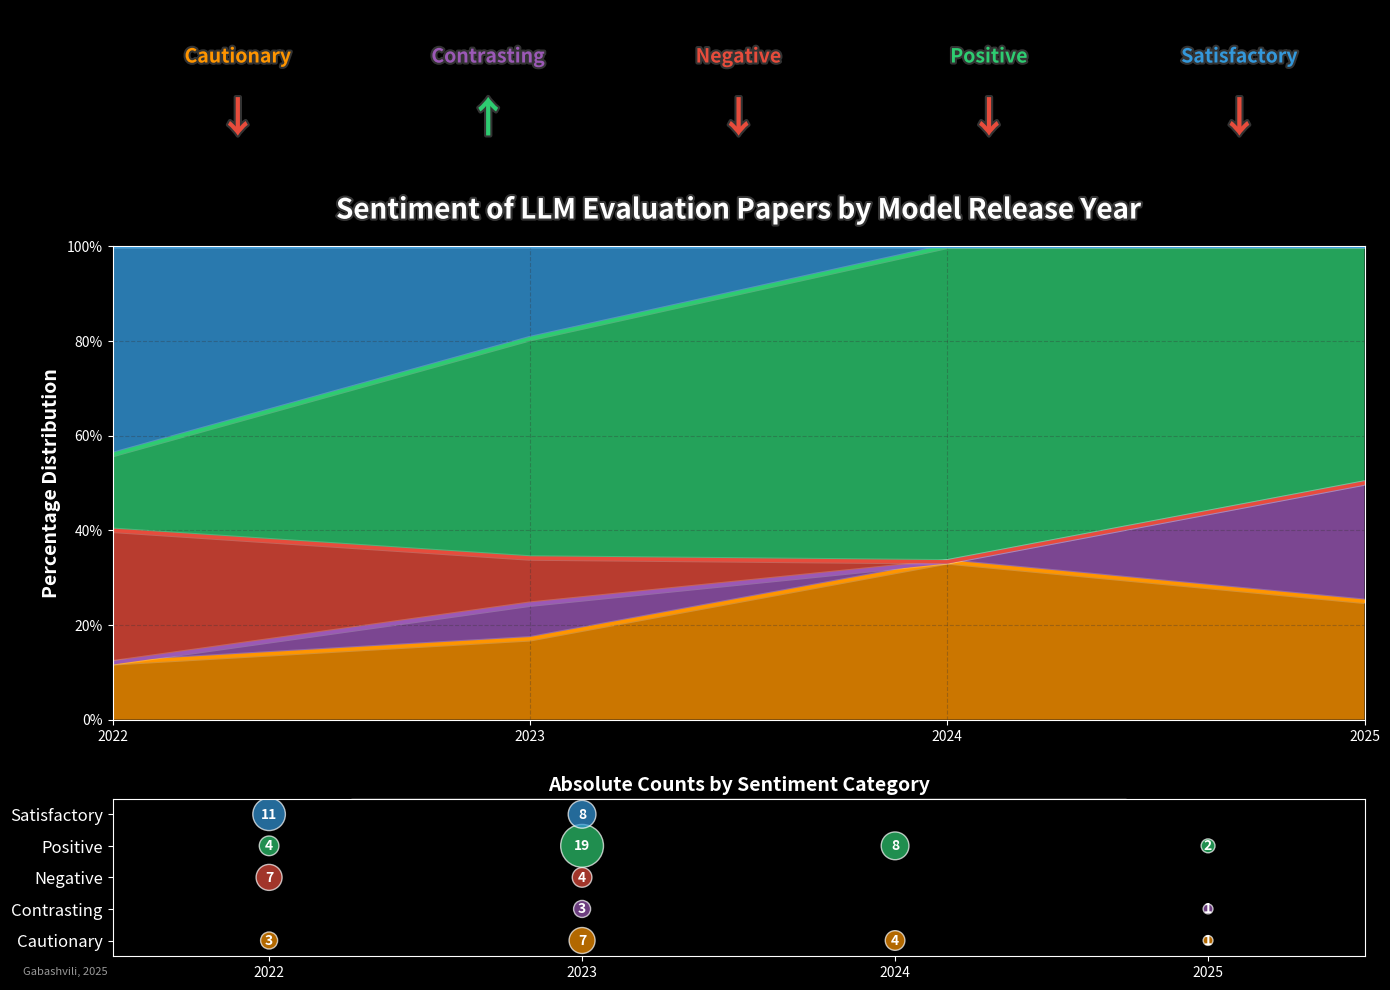
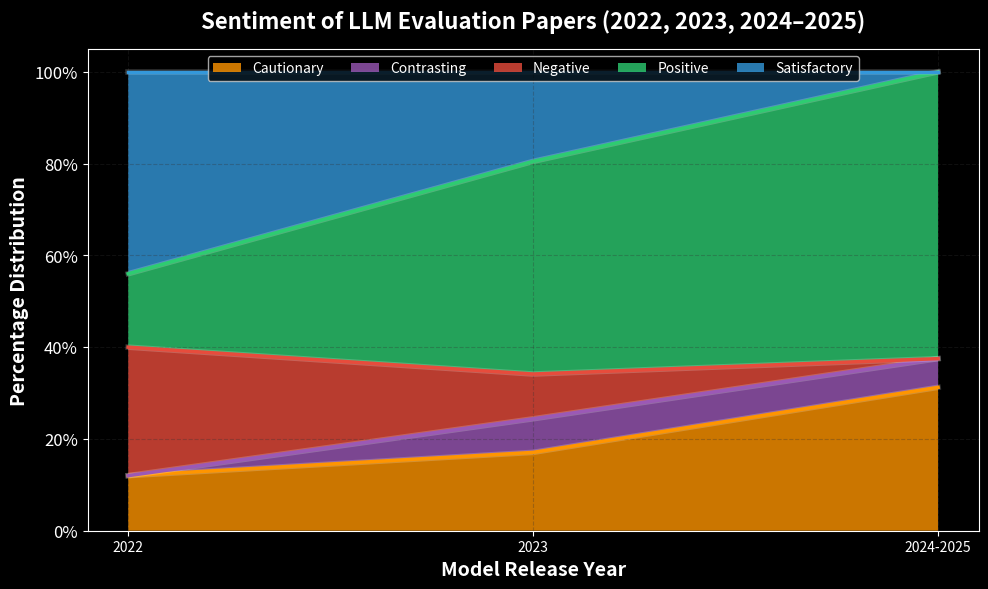

These charts were generated, in order, by the following Python code:
import pandas as pd
import matplotlib.pyplot as plt
import numpy as np
from matplotlib.colors import LinearSegmentedColormap
import matplotlib.patheffects as path_effects
import matplotlib.ticker as mtick

# Sentiment visualization for papers - two plots
data = {
    'Year': [2022, 2023, 2024, 2025],
    'Cautionary': [3, 7, 4, 1],
    'Contrasting': [0, 3, 0, 1],
    'Negative': [7, 4, 0, 0],
    'Positive': [4, 19, 8, 2],
    'Satisfactory': [11, 8, 0, 0]
}
df = pd.DataFrame(data)

# Set up the figure with dark theme
plt.style.use('dark_background')
fig = plt.figure(figsize=(14, 10), dpi=300)
fig.patch.set_facecolor('#121212')

# Calculate totals for percentages and create normalized dataframe
df_totals = df.iloc[:, 1:].sum(axis=1)
df_percent = df.iloc[:, 1:].div(df_totals, axis=0) * 100

# Create custom color palette
colors = {
    'Cautionary': '#FF9500',    # Orange
    'Contrasting': '#9B59B6',   # Purple
    'Negative': '#E74C3C',      # Red
    'Positive': '#2ECC71',      # Green
    'Satisfactory': '#3498DB'   # Blue
}

# Create a grid for subplots
gs = fig.add_gridspec(3, 4, height_ratios=[1, 3, 1])

# 1. MAIN VISUALIZATION: Stacked area chart (top)
ax1 = fig.add_subplot(gs[1, :])

# Create stacked area chart with custom colors
categories = df.columns[1:]
x = df['Year']
y_stack = np.vstack([df_percent[cat] for cat in categories])
labels = list(categories)

# Plot the stacked area
ax1.stackplot(x, y_stack, labels=labels, colors=[colors[cat] for cat in categories], alpha=0.8)

# Add glow effect to the lines
for i, cat in enumerate(categories):
    y_values = np.sum(y_stack[:i+1], axis=0)
    line = ax1.plot(x, y_values, color=colors[cat], linewidth=2.5)
    line[0].set_path_effects([path_effects.Stroke(linewidth=4, foreground='white', alpha=0.2),
                             path_effects.Normal()])

# Customize the stacked area chart
ax1.set_xlim(2022, 2025)
ax1.set_ylim(0, 100)
ax1.set_xticks(df['Year'])
ax1.yaxis.set_major_formatter(mtick.PercentFormatter())
ax1.set_ylabel('Percentage Distribution', fontsize=14, fontweight='bold')
ax1.grid(color='#333333', linestyle='--', alpha=0.3)

# Add title with glow effect
title = ax1.set_title('Sentiment of LLM Evaluation Papers by Model Release Year', fontsize=20, fontweight='bold', pad=20)
title.set_path_effects([path_effects.Stroke(linewidth=3, foreground='#333333'),
                       path_effects.Normal()])

# 2. ABSOLUTE VALUES: Bubble chart (bottom)
ax2 = fig.add_subplot(gs[2, :])

# Create bubble chart for absolute values
bubble_sizes = []
bubble_colors = []
bubble_labels = []
bubble_x = []
bubble_y = []

for year_idx, year in enumerate(df['Year']):
    for cat_idx, category in enumerate(categories):
        value = df.loc[df['Year'] == year, category].values[0]
        if value > 0:  # Only show bubbles for non-zero values
            bubble_x.append(year)
            bubble_y.append(cat_idx)
            bubble_sizes.append(value * 50)  # Scale for visibility
            bubble_colors.append(colors[category])
            bubble_labels.append(str(value))

# Plot bubbles
scatter = ax2.scatter(bubble_x, bubble_y, s=bubble_sizes, c=bubble_colors, alpha=0.7, edgecolors='white', linewidths=1)

# Add value labels to bubbles
for i in range(len(bubble_x)):
    ax2.annotate(bubble_labels[i], (bubble_x[i], bubble_y[i]), 
                 ha='center', va='center', fontweight='bold', color='white')

# Customize bubble chart
ax2.set_yticks(range(len(categories)))
ax2.set_yticklabels(categories, fontsize=12)
ax2.set_xticks(df['Year'])
ax2.set_xlim(2021.5, 2025.5)
ax2.set_ylim(-0.5, len(categories)-0.5)
ax2.set_title('Absolute Counts by Sentiment Category', fontsize=14, fontweight='bold')
ax2.grid(False)

# 3. TREND INDICATORS: Arrow indicators (top)
ax3 = fig.add_subplot(gs[0, :])
ax3.axis('off')

# Calculate trend indicators (comparing 2022 to 2025)
trends = {}
for category in categories:
    start_val = df.loc[df['Year'] == 2022, category].values[0]
    end_val = df.loc[df['Year'] == 2025, category].values[0]
    
    if start_val == 0:
        if end_val == 0:
            trends[category] = "→"  # No change
        else:
            trends[category] = "↑"  # Increase from zero
    else:
        if end_val == 0:
            trends[category] = "↓"  # Decrease to zero
        else:
            percent_change = ((end_val - start_val) / start_val) * 100
            if percent_change > 20:
                trends[category] = "↑"  # Significant increase
            elif percent_change < -20:
                trends[category] = "↓"  # Significant decrease
            else:
                trends[category] = "→"  # No significant change

# Display trend indicators
x_positions = np.linspace(0.1, 0.9, len(categories))
for i, category in enumerate(categories):
    # Add category name
    text = ax3.text(x_positions[i], 0.7, category, 
                   ha='center', va='center', fontsize=14, fontweight='bold', color=colors[category])
    text.set_path_effects([path_effects.withStroke(linewidth=3, foreground='#333333')])
    
    # Add trend arrow
    arrow = trends[category]
    arrow_color = '#2ECC71' if arrow == "↑" else '#E74C3C' if arrow == "↓" else '#FFFFFF'
    arrow_text = ax3.text(x_positions[i], 0.3, arrow, 
                         ha='center', va='center', fontsize=30, color=arrow_color, fontweight='bold')
    arrow_text.set_path_effects([path_effects.withStroke(linewidth=3, foreground='#333333')])

# Add a key insight annotation
#key_insight = "Key Insight: Positive sentiment peaked in 2023, while Negative sentiment disappeared by 2024."
#fig.text(0.5, 0.05, key_insight, ha='center', fontsize=12, fontweight='bold', 
#         bbox=dict(facecolor='#333333', alpha=0.7, edgecolor='white', boxstyle='round,pad=0.5'))

# Add data source and methodology note
fig.text(0.02, 0.02, "Gabashvili, 2025", 
         fontsize=8, color='#999999')

# Add legend with custom styling
legend = ax1.legend(loc='upper center', bbox_to_anchor=(0.5, -0.15), 
                   ncol=5, frameon=True, fontsize=12)
frame = legend.get_frame()
frame.set_facecolor('#333333')
frame.set_edgecolor('white')

plt.tight_layout()
plt.subplots_adjust(hspace=0.3)
plt.show()

##########################################################################
# Combine 2024 and 2025 into a single "2024-2025" category
combined_row = {
    'Year': '2024-2025',
    'Cautionary': df.loc[df['Year'].isin([2024, 2025]), 'Cautionary'].sum(),
    'Contrasting': df.loc[df['Year'].isin([2024, 2025]), 'Contrasting'].sum(),
    'Negative': df.loc[df['Year'].isin([2024, 2025]), 'Negative'].sum(),
    'Positive': df.loc[df['Year'].isin([2024, 2025]), 'Positive'].sum(),
    'Satisfactory': df.loc[df['Year'].isin([2024, 2025]), 'Satisfactory'].sum()
}

# Build combined dataframe
# df_combined = df[~df['Year'].isin([2024, 2025])].copy()  deprecated
#df_combined = df_combined.append(combined_row, ignore_index=True)   deprecated

# build the combined summary row
combined_row = {
    'Year': '2024-2025',
    'Cautionary': df.loc[df['Year'].isin([2024, 2025]), 'Cautionary'].sum(),
    'Contrasting': df.loc[df['Year'].isin([2024, 2025]), 'Contrasting'].sum(),
    'Negative': df.loc[df['Year'].isin([2024, 2025]), 'Negative'].sum(),
    'Positive': df.loc[df['Year'].isin([2024, 2025]), 'Positive'].sum(),
    'Satisfactory': df.loc[df['Year'].isin([2024, 2025]), 'Satisfactory'].sum()
}

# filter out 2024 & 2025, then concat the new row
base = df.loc[~df['Year'].isin([2024, 2025])].copy()
df_combined = pd.concat(
    [base, pd.DataFrame([combined_row])],
    ignore_index=True
)

#print(df_combined)



# Prepare normalized percentages
categories = ['Cautionary', 'Contrasting', 'Negative', 'Positive', 'Satisfactory']
totals = df_combined[categories].sum(axis=1)
df_percent = df_combined[categories].div(totals, axis=0) * 100

# Define colors
colors = {
    'Cautionary': '#FF9500',
    'Contrasting': '#9B59B6',
    'Negative': '#E74C3C',
    'Positive': '#2ECC71',
    'Satisfactory': '#3498DB'
}

# Plot combined stacked area chart
plt.style.use('dark_background')
plt.figure(figsize=(10, 6), dpi=300)
x = np.arange(len(df_combined))
y_stack = np.vstack([df_percent[cat] for cat in categories])

plt.stackplot(x, y_stack, labels=categories, colors=[colors[cat] for cat in categories], alpha=0.8)

# Glow effect
for i, cat in enumerate(categories):
    y_vals = np.sum(y_stack[:i+1], axis=0)
    line = plt.plot(x, y_vals, color=colors[cat], linewidth=2.5)
    line[0].set_path_effects([path_effects.Stroke(linewidth=4, foreground='white', alpha=0.2),
                              path_effects.Normal()])

plt.xticks(x, df_combined['Year'])
plt.yticks(fontsize=12)
plt.gca().yaxis.set_major_formatter(mtick.PercentFormatter())
plt.xlabel('Model Release Year', fontsize=14, fontweight='bold')
plt.ylabel('Percentage Distribution', fontsize=14, fontweight='bold')
plt.title('Sentiment of LLM Evaluation Papers (2022, 2023, 2024–2025)', fontsize=16, fontweight='bold', pad=15)
plt.grid(color='#333333', linestyle='--', alpha=0.3)
plt.legend(loc='upper center', ncol=5, frameon=True, fontsize=10)
plt.tight_layout()
plt.show()
